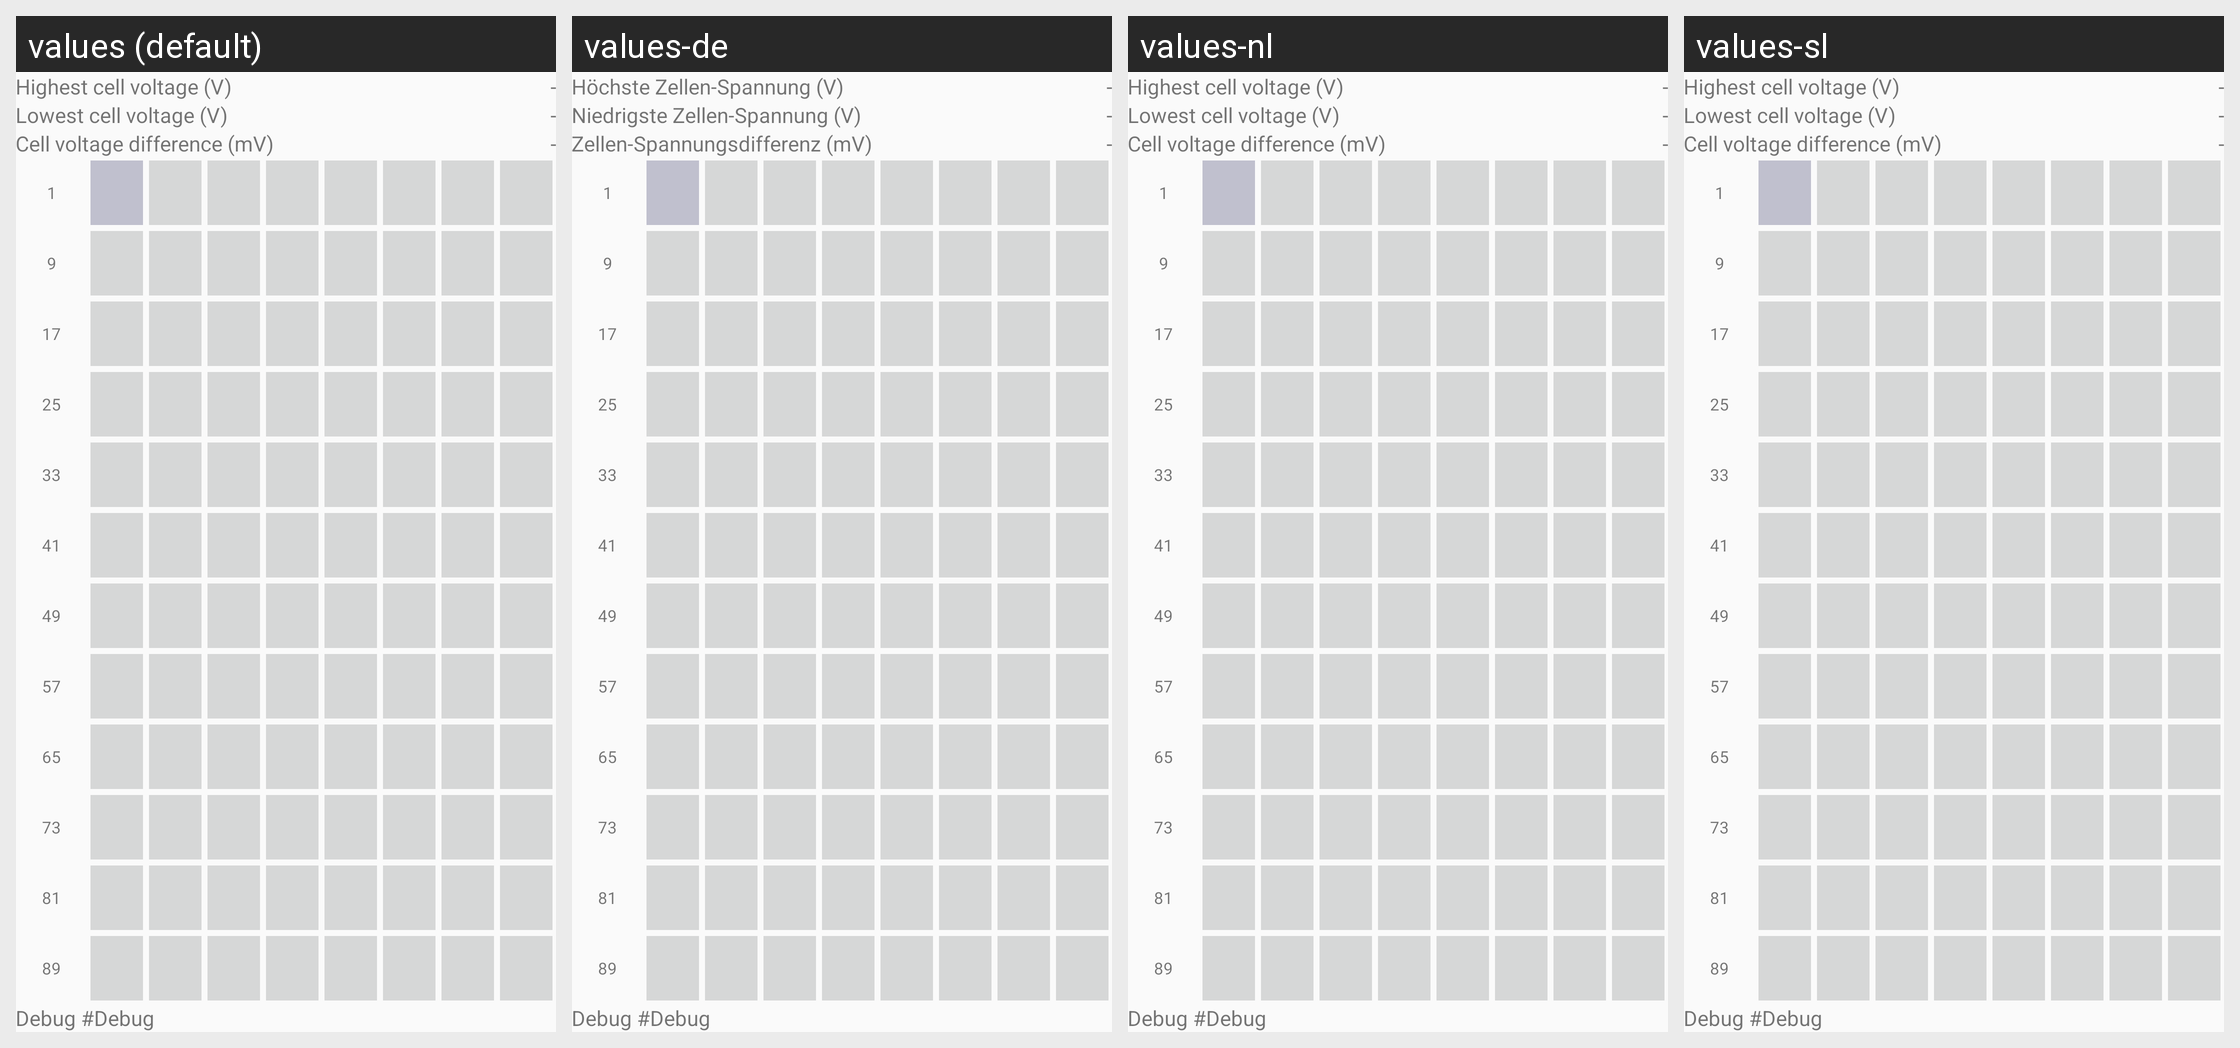

The Android screen above is rendered under several locales of the same app. Produce the string resources it draws, with the default and per-locale values.
Android screen res/layout/activity_heatmap_cellvoltage.xml rendered under 4 locales, left to right: values (default), values-de, values-nl, values-sl. Device: Nexus 5 (rendered at 1080×1920; each locale shown at half size, 540×960, under a caption strip naming it); theme AppTheme.
Other locales in the repository, not shown: values-es, values-fr, values-hu, values-it, values-ro, values-ru, values-uk.
Strings drawn on this screen, with the default value and each locale's value (text and hints the layout hard-codes, and strings that could not be matched under every locale, appear in the picture but are not listed):

label_CellVoltageTop
  values: Highest cell voltage (V)
  values-de: Höchste Zellen-Spannung (V)
  values-nl: Highest cell voltage (V)  [not translated; the default value is used]
  values-sl: Highest cell voltage (V)  [not translated; the default value is used]

default_Dash
  values: -
  values-de: -  [not translated; the default value is used]
  values-nl: -  [not translated; the default value is used]
  values-sl: -  [not translated; the default value is used]

label_CellVoltageBottom
  values: Lowest cell voltage (V)
  values-de: Niedrigste Zellen-Spannung (V)
  values-nl: Lowest cell voltage (V)  [not translated; the default value is used]
  values-sl: Lowest cell voltage (V)  [not translated; the default value is used]

label_CellVoltageDelta
  values: Cell voltage difference (mV)
  values-de: Zellen-Spannungsdifferenz (mV)
  values-nl: Cell voltage difference (mV)  [not translated; the default value is used]
  values-sl: Cell voltage difference (mV)  [not translated; the default value is used]

_1
  values: 1
  values-de: 1  [not translated; the default value is used]
  values-nl: 1  [not translated; the default value is used]
  values-sl: 1  [not translated; the default value is used]

_9
  values: 9
  values-de: 9  [not translated; the default value is used]
  values-nl: 9  [not translated; the default value is used]
  values-sl: 9  [not translated; the default value is used]

_17
  values: 17
  values-de: 17  [not translated; the default value is used]
  values-nl: 17  [not translated; the default value is used]
  values-sl: 17  [not translated; the default value is used]

_25
  values: 25
  values-de: 25  [not translated; the default value is used]
  values-nl: 25  [not translated; the default value is used]
  values-sl: 25  [not translated; the default value is used]

_33
  values: 33
  values-de: 33  [not translated; the default value is used]
  values-nl: 33  [not translated; the default value is used]
  values-sl: 33  [not translated; the default value is used]

_41
  values: 41
  values-de: 41  [not translated; the default value is used]
  values-nl: 41  [not translated; the default value is used]
  values-sl: 41  [not translated; the default value is used]

_49
  values: 49
  values-de: 49  [not translated; the default value is used]
  values-nl: 49  [not translated; the default value is used]
  values-sl: 49  [not translated; the default value is used]

_57
  values: 57
  values-de: 57  [not translated; the default value is used]
  values-nl: 57  [not translated; the default value is used]
  values-sl: 57  [not translated; the default value is used]

_65
  values: 65
  values-de: 65  [not translated; the default value is used]
  values-nl: 65  [not translated; the default value is used]
  values-sl: 65  [not translated; the default value is used]

_73
  values: 73
  values-de: 73  [not translated; the default value is used]
  values-nl: 73  [not translated; the default value is used]
  values-sl: 73  [not translated; the default value is used]

_81
  values: 81
  values-de: 81  [not translated; the default value is used]
  values-nl: 81  [not translated; the default value is used]
  values-sl: 81  [not translated; the default value is used]

_89
  values: 89
  values-de: 89  [not translated; the default value is used]
  values-nl: 89  [not translated; the default value is used]
  values-sl: 89  [not translated; the default value is used]

label_debug
  values: Debug 
  values-de: Debug 
  values-nl: Debug 
  values-sl: Debug 

default_debug
  values: #Debug
  values-de: #Debug
  values-nl: #Debug
  values-sl: #Debug
